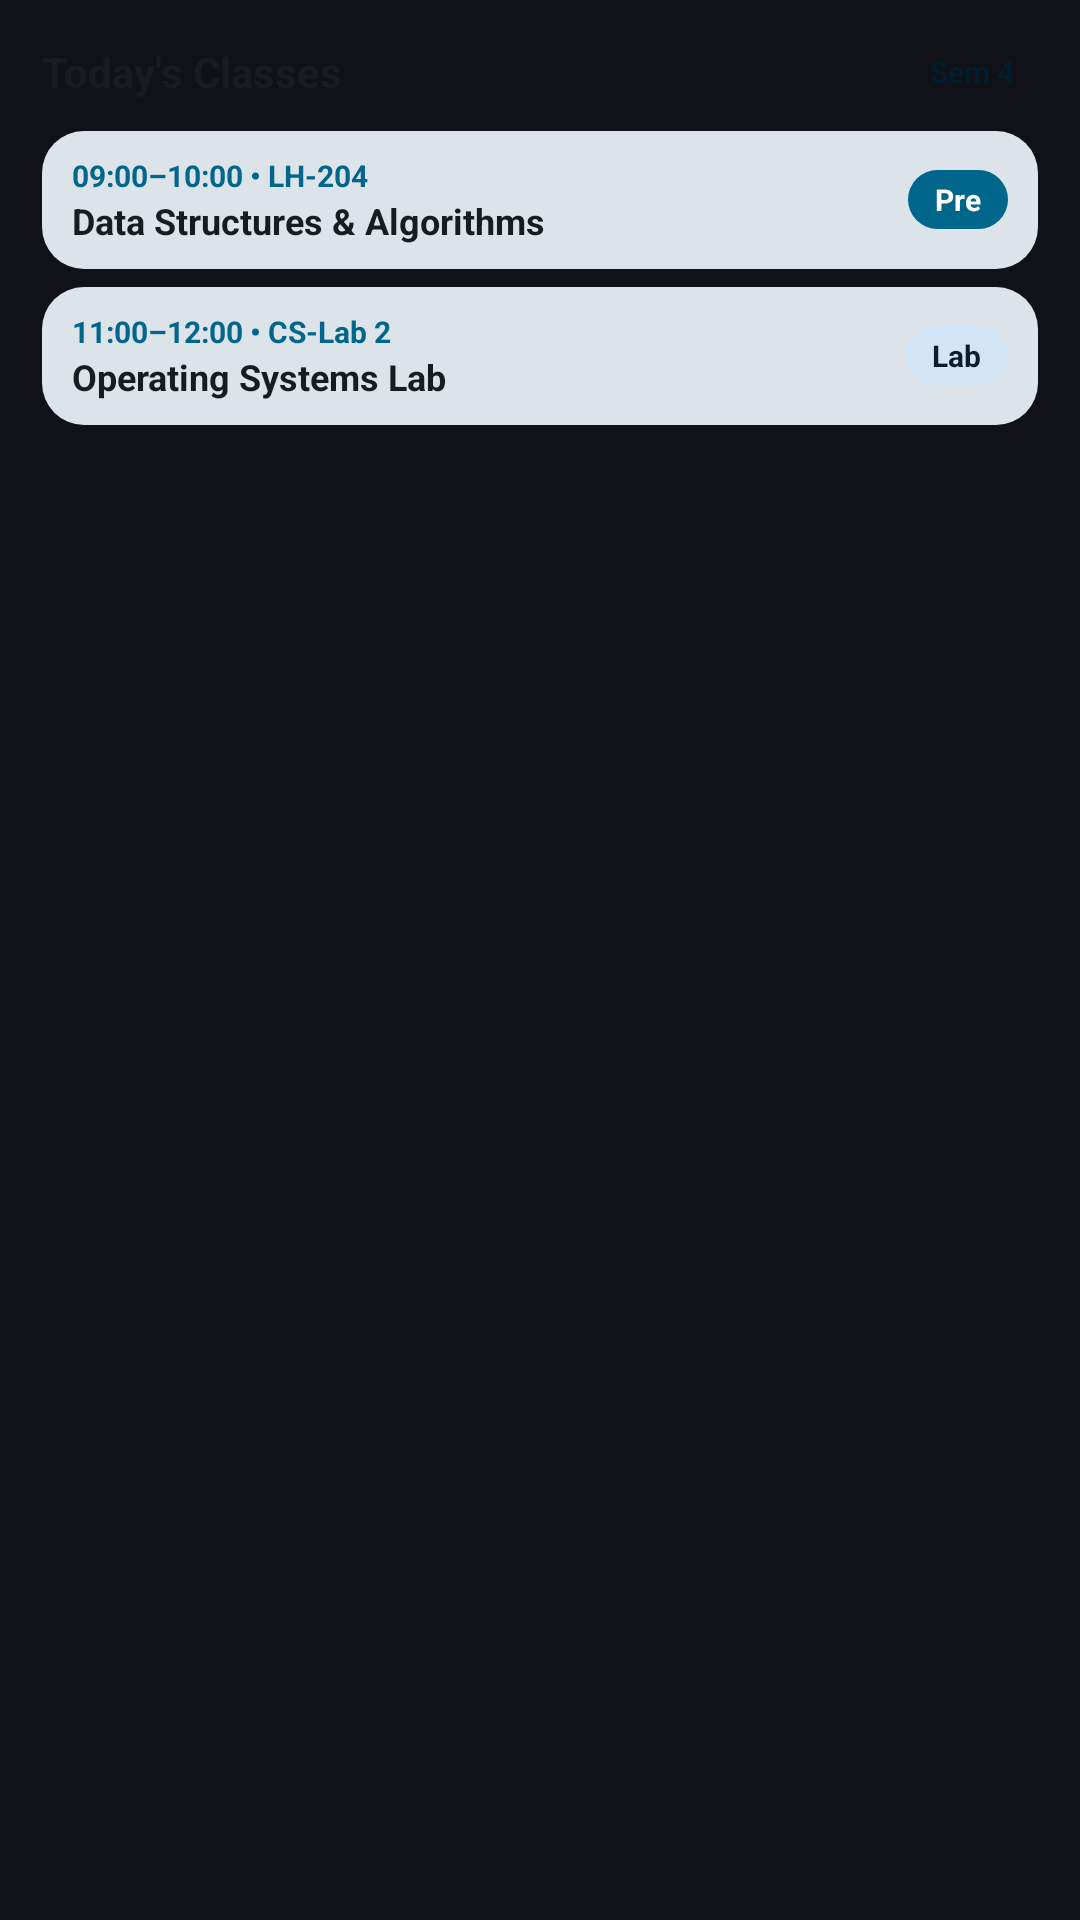

Layout XML and referenced resources for this Android screen:
<!-- AndroidManifest.xml: application theme Theme.UniDeck -->
<!-- res/layout/widget_preview_todays_classes.xml -->
<?xml version="1.0" encoding="utf-8"?>
<LinearLayout xmlns:android="http://schemas.android.com/apk/res/android"
    android:layout_width="match_parent"
    android:layout_height="match_parent"
    android:background="@drawable/bg_widget_preview_card"
    android:orientation="vertical"
    android:padding="14dp">

    <LinearLayout
        android:layout_width="match_parent"
        android:layout_height="wrap_content"
        android:gravity="center_vertical"
        android:orientation="horizontal">

        <TextView
            android:layout_width="0dp"
            android:layout_height="wrap_content"
            android:layout_weight="1"
            android:ellipsize="end"
            android:maxLines="1"
            android:text="Today's Classes"
            android:textColor="@color/widget_preview_on_surface"
            android:textSize="14sp"
            android:textStyle="bold" />

        <TextView
            android:layout_width="wrap_content"
            android:layout_height="wrap_content"
            android:background="@drawable/bg_widget_preview_primary_container"
            android:paddingHorizontal="8dp"
            android:paddingVertical="3dp"
            android:text="Sem 4"
            android:textColor="@color/widget_preview_on_primary_container"
            android:textSize="10sp"
            android:textStyle="bold" />
    </LinearLayout>

    
    <LinearLayout
        android:layout_width="match_parent"
        android:layout_height="wrap_content"
        android:layout_marginTop="10dp"
        android:background="@drawable/bg_widget_preview_inner"
        android:gravity="center_vertical"
        android:orientation="horizontal"
        android:paddingHorizontal="10dp"
        android:paddingVertical="8dp">

        <LinearLayout
            android:layout_width="0dp"
            android:layout_height="wrap_content"
            android:layout_weight="1"
            android:orientation="vertical">

            <TextView
                android:layout_width="match_parent"
                android:layout_height="wrap_content"
                android:ellipsize="end"
                android:maxLines="1"
                android:text="09:00–10:00 • LH-204"
                android:textColor="@color/widget_preview_primary"
                android:textSize="10sp"
                android:textStyle="bold" />

            <TextView
                android:layout_width="match_parent"
                android:layout_height="wrap_content"
                android:ellipsize="end"
                android:maxLines="1"
                android:text="Data Structures &amp; Algorithms"
                android:textColor="@color/widget_preview_on_surface"
                android:textSize="12sp"
                android:textStyle="bold" />
        </LinearLayout>

        <TextView
            android:layout_width="wrap_content"
            android:layout_height="wrap_content"
            android:layout_marginStart="8dp"
            android:background="@drawable/bg_widget_preview_pill_primary"
            android:paddingHorizontal="9dp"
            android:paddingVertical="3dp"
            android:text="Pre"
            android:textColor="@color/widget_preview_on_primary"
            android:textSize="10sp"
            android:textStyle="bold" />
    </LinearLayout>

    
    <LinearLayout
        android:layout_width="match_parent"
        android:layout_height="wrap_content"
        android:layout_marginTop="6dp"
        android:background="@drawable/bg_widget_preview_inner"
        android:gravity="center_vertical"
        android:orientation="horizontal"
        android:paddingHorizontal="10dp"
        android:paddingVertical="8dp">

        <LinearLayout
            android:layout_width="0dp"
            android:layout_height="wrap_content"
            android:layout_weight="1"
            android:orientation="vertical">

            <TextView
                android:layout_width="match_parent"
                android:layout_height="wrap_content"
                android:ellipsize="end"
                android:maxLines="1"
                android:text="11:00–12:00 • CS-Lab 2"
                android:textColor="@color/widget_preview_primary"
                android:textSize="10sp"
                android:textStyle="bold" />

            <TextView
                android:layout_width="match_parent"
                android:layout_height="wrap_content"
                android:ellipsize="end"
                android:maxLines="1"
                android:text="Operating Systems Lab"
                android:textColor="@color/widget_preview_on_surface"
                android:textSize="12sp"
                android:textStyle="bold" />
        </LinearLayout>

        <TextView
            android:layout_width="wrap_content"
            android:layout_height="wrap_content"
            android:layout_marginStart="8dp"
            android:background="@drawable/bg_widget_preview_secondary_container"
            android:paddingHorizontal="9dp"
            android:paddingVertical="3dp"
            android:text="Lab"
            android:textColor="@color/widget_preview_on_secondary_container"
            android:textSize="10sp"
            android:textStyle="bold" />
    </LinearLayout>
</LinearLayout>
<!-- resources referenced by this layout -->
<resources>
  <color name="widget_preview_on_primary">#FFFFFFFF</color>
  <color name="widget_preview_on_primary_container">#FF0A2463</color>
  <color name="widget_preview_on_secondary_container">#FF1B2B4B</color>
  <color name="widget_preview_on_surface">#FF121622</color>
  <color name="widget_preview_primary">#FF2B5CD6</color>
  <!-- drawable bg_widget_preview_inner (drawable) -->
  <?xml version="1.0" encoding="utf-8"?>
  <shape xmlns:android="http://schemas.android.com/apk/res/android"
      android:shape="rectangle">
      <solid android:color="@color/widget_preview_surface_variant" />
      <corners android:radius="14dp" />
  </shape>
  <!-- drawable bg_widget_preview_pill_primary (drawable) -->
  <?xml version="1.0" encoding="utf-8"?>
  <shape xmlns:android="http://schemas.android.com/apk/res/android"
      android:shape="rectangle">
      <solid android:color="@color/widget_preview_primary" />
      <corners android:radius="12dp" />
  </shape>
  <!-- drawable bg_widget_preview_secondary_container (drawable) -->
  <?xml version="1.0" encoding="utf-8"?>
  <shape xmlns:android="http://schemas.android.com/apk/res/android"
      android:shape="rectangle">
      <solid android:color="@color/widget_preview_secondary_container" />
      <corners android:radius="14dp" />
  </shape>
  <style name="Theme.UniDeck" parent="android:Theme.DeviceDefault.NoActionBar">
          <item name="android:windowBackground">#101218</item>
      </style>
  <color name="widget_preview_surface_variant">#FFEAF0FB</color>
  <color name="widget_preview_secondary_container">#FFE4ECFA</color>
</resources>
